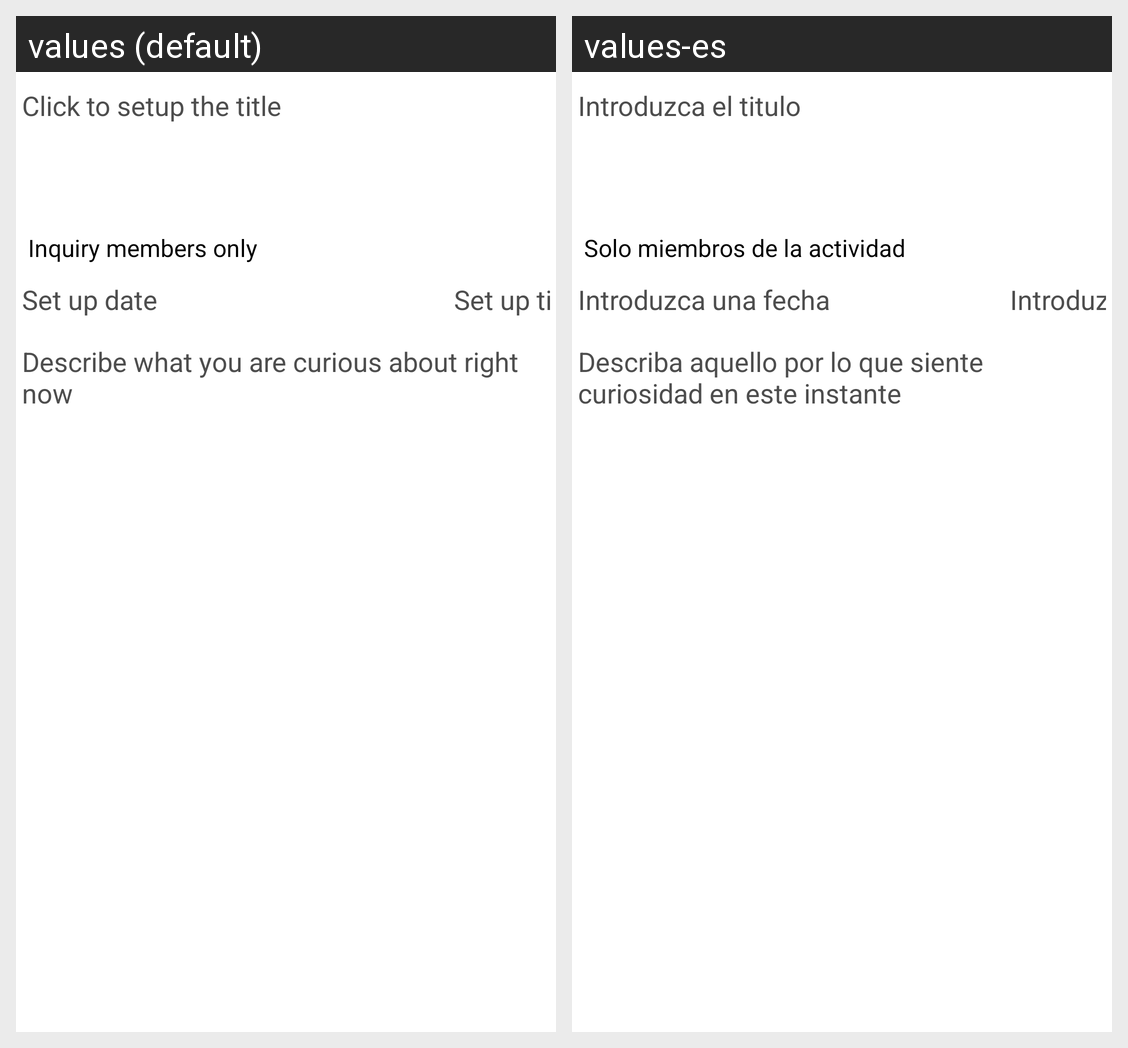

The Android screen above is rendered under two locales of the same app. Produce the string resources it draws, with the default and per-locale values.
Android screen res/layout/fragment_new_wondermoment.xml rendered under 2 locales, left to right: values (default), values-es. Device: Nexus 5 (rendered at 1080×1920; each locale shown at half size, 540×960, under a caption strip naming it); theme CustomTheme.
Strings drawn on this screen, with the default value and each locale's value (text and hints the layout hard-codes, and strings that could not be matched under every locale, appear in the picture but are not listed):

wonder_moment_title_placeholder
  values: Click to setup the title
  values-es: Introduzca el titulo

wonder_moment_date_placeholder
  values: Set up date
  values-es: Introduzca una fecha

wonder_moment_time_placeholder
  values: Set up time
  values-es: Introduzca una hora

wonder_moment_content_placeholder
  values: Describe what you are curious about right now
  values-es: Describa aquello por lo que siente curiosidad en este instante
